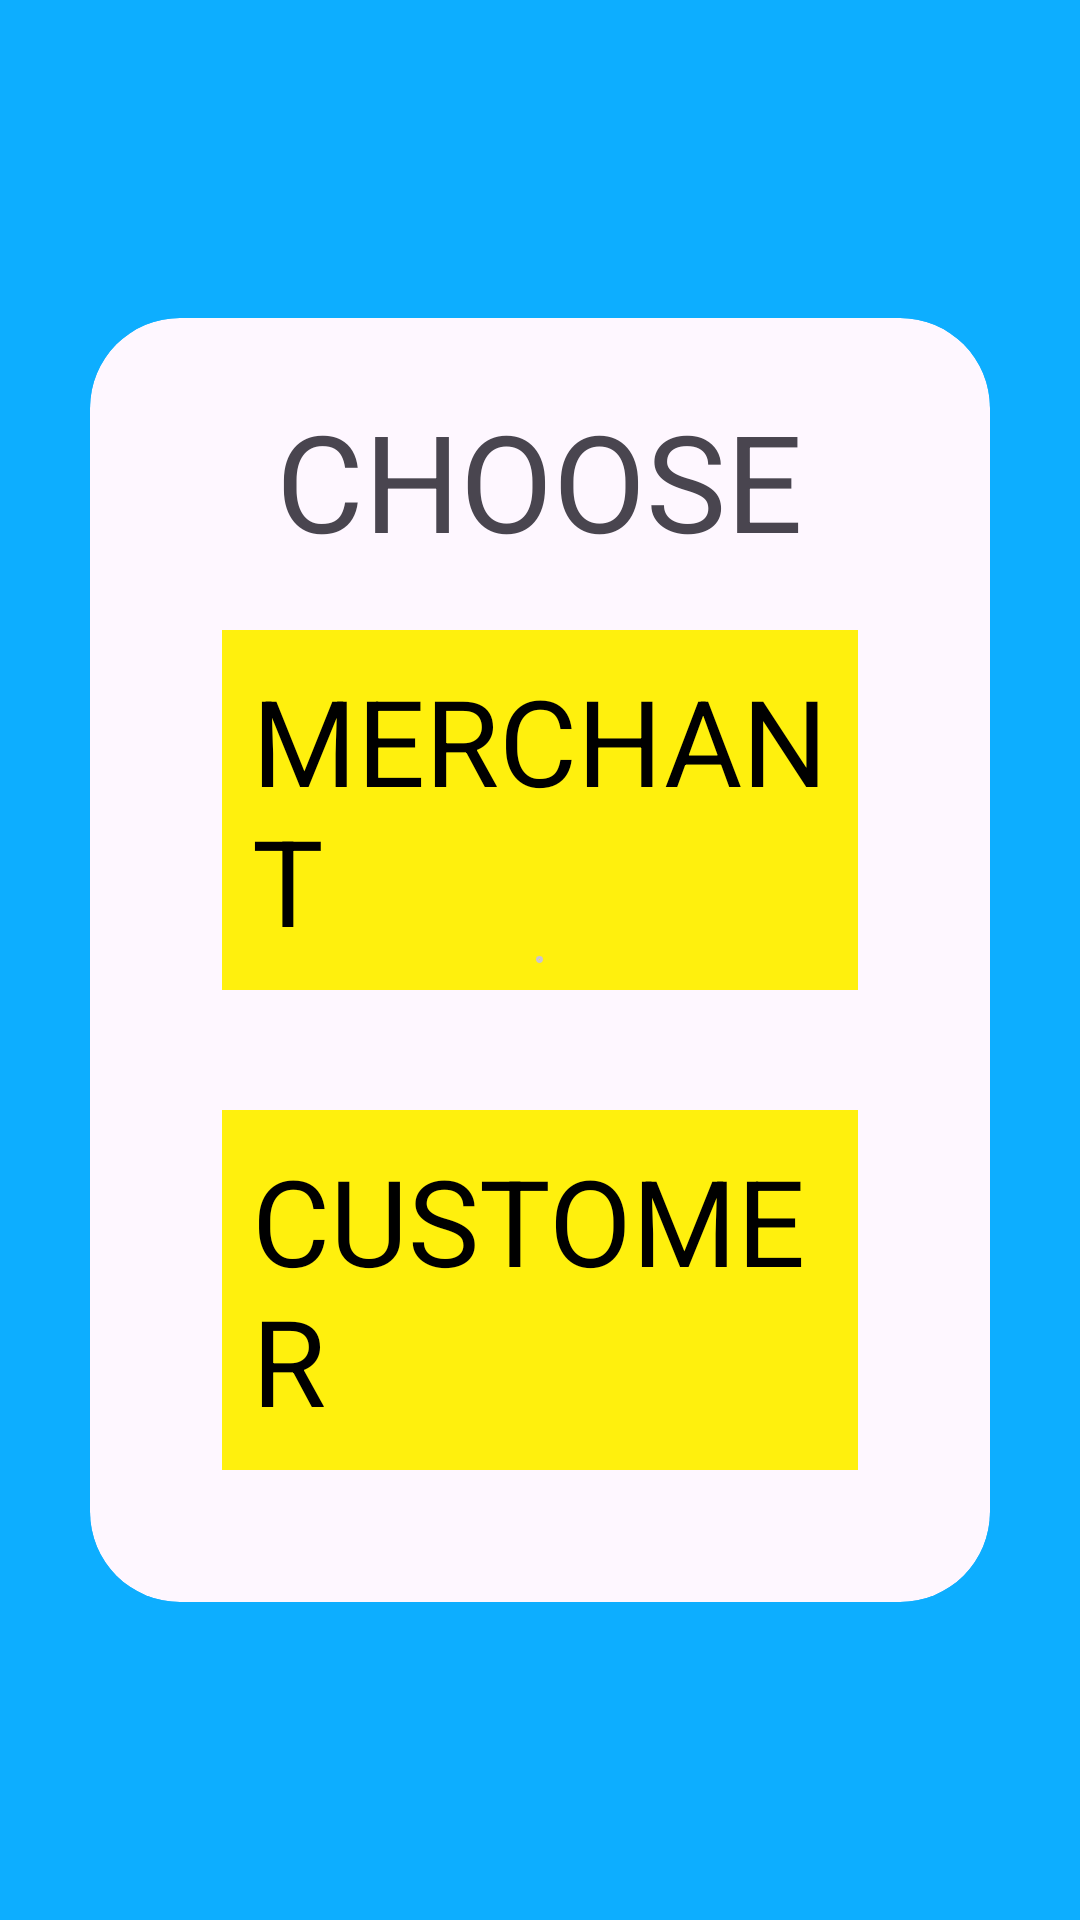

Android layout source for this screen:
<!-- AndroidManifest.xml: application theme Theme.BuildForBharat -->
<!-- res/layout/activity_landing_page.xml -->
<?xml version="1.0" encoding="utf-8"?>
<androidx.constraintlayout.widget.ConstraintLayout xmlns:android="http://schemas.android.com/apk/res/android"
    xmlns:app="http://schemas.android.com/apk/res-auto"
    xmlns:tools="http://schemas.android.com/tools"
    android:layout_width="match_parent"
    android:layout_height="match_parent"
    android:background="#0DAEFF"
    >
    <com.google.android.material.card.MaterialCardView
        android:layout_width="match_parent"
        android:layout_margin="30dp"
        android:layout_height="wrap_content"
        app:layout_constraintStart_toStartOf="parent"
        app:layout_constraintEnd_toEndOf="parent"
        app:layout_constraintTop_toTopOf="parent"
        app:layout_constraintBottom_toBottomOf="parent"
        android:foregroundGravity="center"
        app:cardCornerRadius="30dp"
        >
        <LinearLayout
            android:layout_width="match_parent"
            android:layout_height="wrap_content"
            android:layout_gravity="center"
            android:orientation="vertical"
            android:padding="24dp"
            >

            <TextView
                android:layout_width="wrap_content"
                android:layout_height="wrap_content"
                android:text="CHOOSE"
                android:layout_gravity="center_horizontal"
                android:layout_marginHorizontal="0dp"
                android:textSize="45dp" />

            <LinearLayout
                android:id="@+id/landlord"
                android:layout_width="wrap_content"
                android:layout_height="wrap_content"
                android:orientation="horizontal"
                android:padding="10dp"
                android:background="#FFF00D"
                android:layout_margin="20dp"
                android:layout_gravity="center_horizontal"
                >



                <TextView
                    android:layout_width="wrap_content"
                    android:layout_height="wrap_content"
                    android:text = "MERCHANT"
                    android:foregroundGravity="center"
                    android:textColor="@color/black"
                    android:textSize="40dp"/>
            </LinearLayout>
            <LinearLayout
                android:id="@+id/tenant"
                android:layout_margin="20dp"
                android:layout_gravity="center_horizontal"
                android:layout_width="wrap_content"
                android:layout_height="wrap_content"
                android:orientation="horizontal"
                android:padding="10dp"
                android:background="#FFF00D"


                >


                <TextView
                    android:layout_width="wrap_content"
                    android:layout_height="wrap_content"
                    android:text = "CUSTOMER"
                    android:textSize="40dp"
                    android:textColor="@color/black"/>
            </LinearLayout>

        </LinearLayout>

    </com.google.android.material.card.MaterialCardView>

</androidx.constraintlayout.widget.ConstraintLayout>
<!-- resources referenced by this layout -->
<resources>
  <style name="Theme.BuildForBharat" parent="Base.Theme.BuildForBharat" />
  <style name="Base.Theme.BuildForBharat" parent="Theme.Material3.DayNight.NoActionBar">
          
          
      </style>
  <!-- not gathered from this repository: default colours our renderer supplied (Android Studio template values) -->
  <color name="black">#FF000000</color>
</resources>
